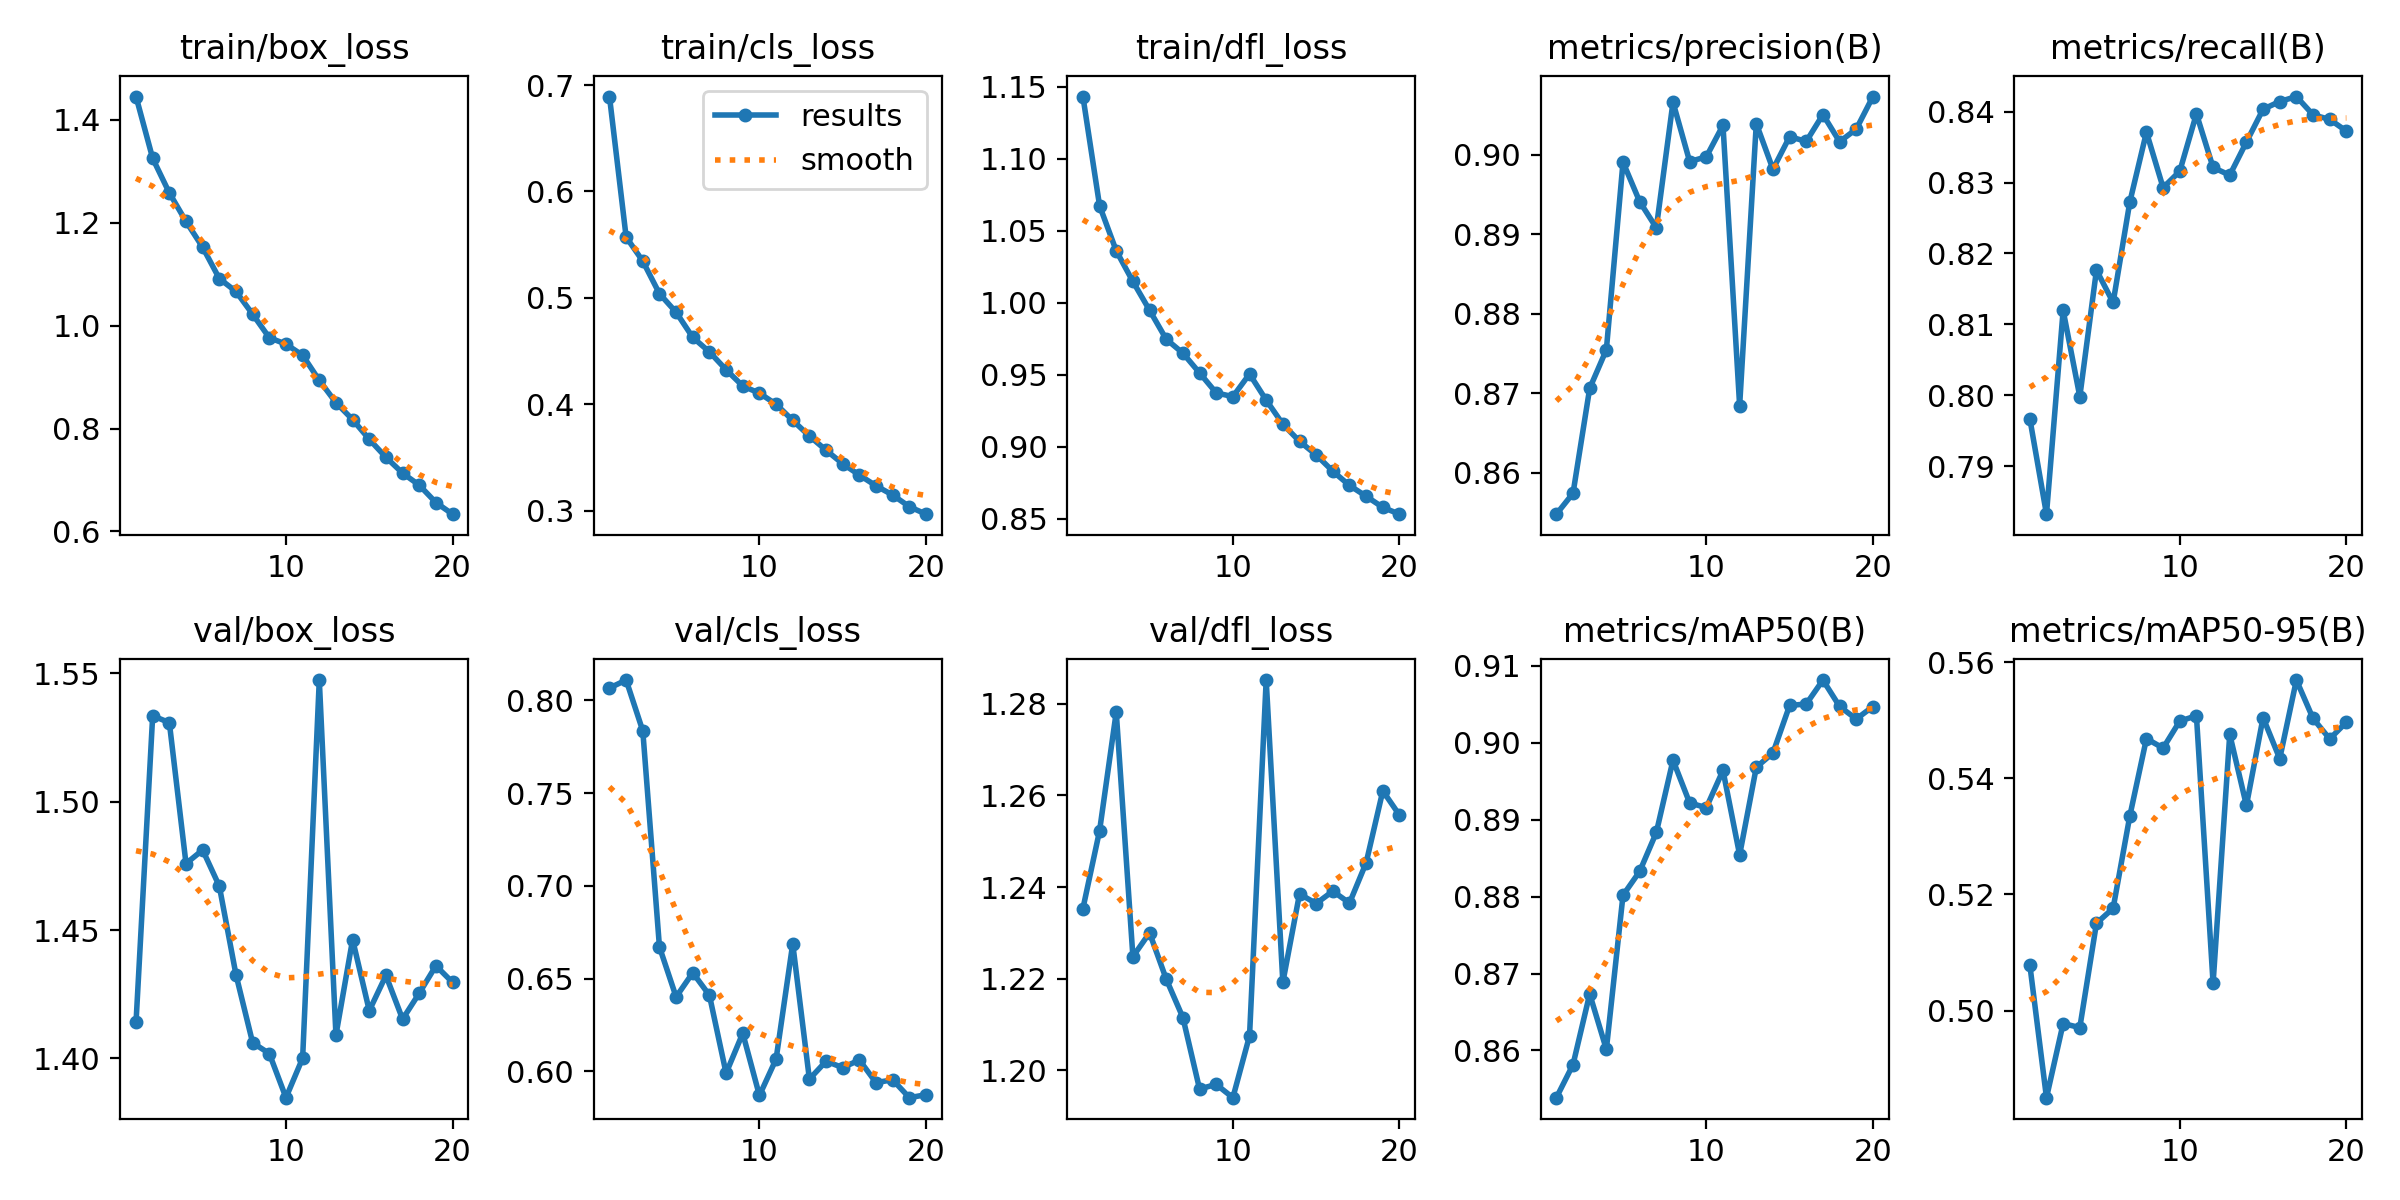

The file beside this chart, header and first rows:
epoch, train/box_loss, train/cls_loss, train/dfl_loss, metrics/precision(B), metrics/recall(B), metrics/mAP50(B), metrics/mAP50-95(B), val/box_loss, val/cls_loss, val/dfl_loss, lr/pg0, lr/pg1, lr/pg2
1, 1.446, 0.6893, 1.143, 0.8548, 0.7967, 0.8539, 0.5079, 1.414, 0.8067, 1.235, 0.0006629, 0.0006629, 0.0006629
2, 1.325, 0.5572, 1.067, 0.8574, 0.7832, 0.8582, 0.485, 1.534, 0.8109, 1.252, 0.001264, 0.001264, 0.001264
3, 1.258, 0.5345, 1.036, 0.8706, 0.812, 0.8673, 0.4978, 1.531, 0.7835, 1.278, 0.001799, 0.001799, 0.001799
4, 1.203, 0.5039, 1.015, 0.8755, 0.7998, 0.8601, 0.4971, 1.476, 0.667, 1.225, 0.001703, 0.001703, 0.001703
5, 1.153, 0.4865, 0.9948, 0.8991, 0.8176, 0.8802, 0.515, 1.481, 0.6401, 1.23, 0.001604, 0.001604, 0.001604
6, 1.092, 0.4628, 0.9746, 0.8941, 0.8131, 0.8833, 0.5176, 1.467, 0.6531, 1.22, 0.001505, 0.001505, 0.001505
7, 1.067, 0.4492, 0.965, 0.8908, 0.8272, 0.8883, 0.5335, 1.433, 0.641, 1.212, 0.001406, 0.001406, 0.001406
8, 1.022, 0.4324, 0.9513, 0.9066, 0.8371, 0.8977, 0.5468, 1.406, 0.5989, 1.196, 0.001307, 0.001307, 0.001307
9, 0.9767, 0.4171, 0.9374, 0.8992, 0.8293, 0.8922, 0.5452, 1.402, 0.6205, 1.197, 0.001208, 0.001208, 0.001208
10, 0.9641, 0.4104, 0.9348, 0.8997, 0.8316, 0.8915, 0.5498, 1.385, 0.5869, 1.194, 0.001109, 0.001109, 0.001109
11, 0.9425, 0.4, 0.9505, 0.9037, 0.8397, 0.8964, 0.5508, 1.4, 0.6065, 1.208, 0.00101, 0.00101, 0.00101
12, 0.8937, 0.3848, 0.9323, 0.8685, 0.8321, 0.8854, 0.5047, 1.547, 0.6687, 1.285, 0.000911, 0.000911, 0.000911
13, 0.8504, 0.3701, 0.9156, 0.9039, 0.831, 0.8968, 0.5476, 1.409, 0.5958, 1.219, 0.000812, 0.000812, 0.000812
14, 0.8174, 0.3567, 0.9038, 0.8982, 0.8357, 0.8986, 0.5353, 1.446, 0.6054, 1.238, 0.000713, 0.000713, 0.000713
15, 0.779, 0.344, 0.8943, 0.9023, 0.8404, 0.9048, 0.5504, 1.419, 0.6019, 1.236, 0.000614, 0.000614, 0.000614
16, 0.7441, 0.3334, 0.883, 0.9017, 0.8415, 0.905, 0.5434, 1.432, 0.606, 1.239, 0.000515, 0.000515, 0.000515
17, 0.7133, 0.3233, 0.8731, 0.9051, 0.8421, 0.9081, 0.5569, 1.415, 0.5939, 1.236, 0.000416, 0.000416, 0.000416
18, 0.6899, 0.3146, 0.8656, 0.9016, 0.8396, 0.9047, 0.5503, 1.425, 0.5954, 1.245, 0.000317, 0.000317, 0.000317
19, 0.6561, 0.3036, 0.8579, 0.9032, 0.8389, 0.9031, 0.5468, 1.436, 0.5857, 1.261, 0.000218, 0.000218, 0.000218
20, 0.6335, 0.2966, 0.8532, 0.9073, 0.8373, 0.9047, 0.5496, 1.43, 0.5873, 1.256, 0.000119, 0.000119, 0.000119
